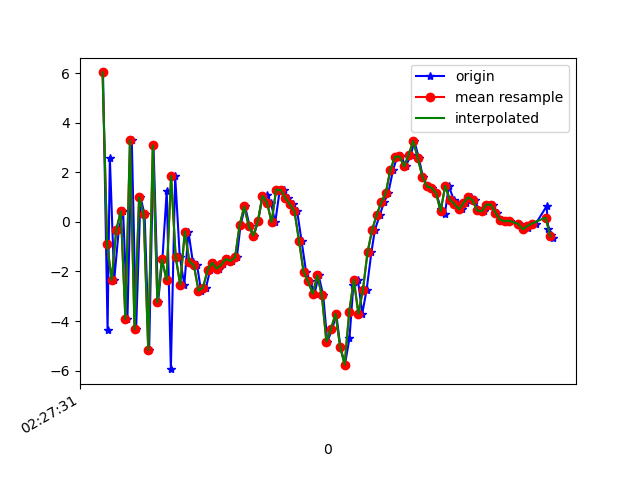

The file beside this chart, header and first rows:
1617762451622, 458088266443190, 6.0260687, 0.29121077, -0.52719116
1617762451642, 458088285673960, -4.374, -1.359, 2.78
1617762451652, 458088304904730, 2.584, 0.08089, -4.814
1617762451671, 458088324135500, -2.348, -0.9863, 6.969
1617762451691, 458088343366270, -0.3246, -0.7048, -7.574
1617762451710, 458088362597040, 0.4276, -0.4931, 7.985
1617762451729, 458088381827810, -3.912, -1.238, -5.614
1617762451748, 458088401058580, 3.285, 0.3855, 1.349
1617762451767, 458088420289350, -4.321, -0.9165, 3.629
1617762451786, 458088439520120, 0.9845, -0.01425, -7.11
1617762451804, 458088458750890, 0.3094, -0.3735, 7.554
1617762451824, 458088477981660, -5.163, -0.9826, -4.271
1617762451843, 458088497212430, 3.088, 0.5594, -0.8496
1617762451863, 458088516443200, -3.244, -0.8882, 6.068
1617762451882, 458088535673970, -1.515, -0.1783, -8.15
1617762451901, 458088554904740, 1.253, 0.2606, 6.295
1617762451919, 458088574135510, -5.938, -0.9728, -1.159
1617762451938, 458088593366280, 1.847, 1.676, -4.291
1617762451958, 458088612597050, -1.396, 2.075, 6.848
1617762451978, 458088631827820, -2.539, 1.776, 3.556
1617762451996, 458088651058590, -0.3894, 1.426, -0.3381
1617762452015, 458088670289360, -1.598, 2.465, -0.2487
1617762452034, 458088689520130, -1.75, 4.42, -1.357
1617762452051, 458088708750900, -2.772, 2.655, -0.7937
1617762452073, 458088727981670, -2.65, 0.1521, 0.5711
1617762452091, 458088747212440, -1.931, -0.5452, 0.1137
1617762452109, 458088766443210, -1.648, 0.1069, -0.2776
1617762452129, 458088785673980, -1.884, 0.004725, 0.09587
1617762452147, 458088804904750, -1.716, -0.2904, 0.3717
1617762452168, 458088824135520, -1.497, -0.05924, 1.098
1617762452187, 458088843366290, -1.58, 0.4375, 0.7309
1617762452208, 458088862597060, -1.428, -0.1068, 0.3452
1617762452224, 458088881827830, -0.1397, -2.454, 0.2407
1617762452244, 458088901058600, 0.6222, -3.793, 0.2081
1617762452264, 458088920289370, -0.1717, -3.544, -0.5687
1617762452282, 458088939520140, -0.5583, -1.831, -1.768
1617762452301, 458088958750910, 0.03223, -1.41, -2.809
1617762452320, 458088977981680, 1, -1.823, -3.483
1617762452339, 458088997212450, 1.1, -2.136, -3.55
1617762452357, 458089016443220, 0.7807, -1.623, -3.473
1617762452376, 458089035673990, -0.01481, -1.363, -3.857
1617762452396, 458089054904760, 1.298, -1.124, -3.737
1617762452413, 458089074135530, 1.282, -1.328, -4.045
1617762452434, 458089093366300, 0.9688, -0.9761, -3.891
1617762452452, 458089112597070, 0.7099, -0.4609, -4.592
1617762452472, 458089131827840, 0.4308, -1.024, -4.811
1617762452491, 458089151058610, -0.7535, -1.628, -4.553
1617762452511, 458089170289380, -2.013, -1.343, -4.651
1617762452529, 458089189520150, -2.402, -1.878, -3.277
1617762452548, 458089208750920, -2.901, -2.574, -3.985
1617762452566, 458089227981690, -2.16, -2.844, -6.551
1617762452586, 458089247212460, -2.962, -3.347, -5.698
1617762452604, 458089266443230, -4.828, -3.363, -0.02884
1617762452626, 458089285674000, -4.318, -1.243, 4.868
1617762452643, 458089304904770, -3.704, 2.919, 4.245
1617762452661, 458089324135540, -5.032, 6.054, 2.6
1617762452681, 458089343366310, -5.754, 7.101, 3.392
1617762452701, 458089362597080, -4.694, 4.729, 7.795
1617762452718, 458089381827850, -2.544, 3.324, 10.14
1617762452738, 458089401058620, -2.336, 5.147, 8.368
1617762452757, 458089420289390, -3.697, 7.042, 6.429
... 43 more rows
